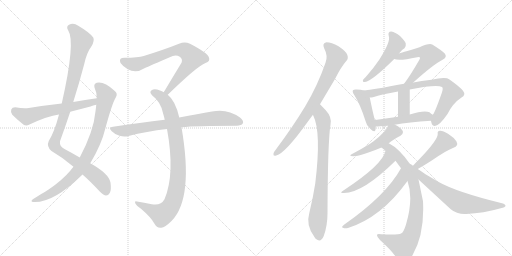
t = 0.00 s
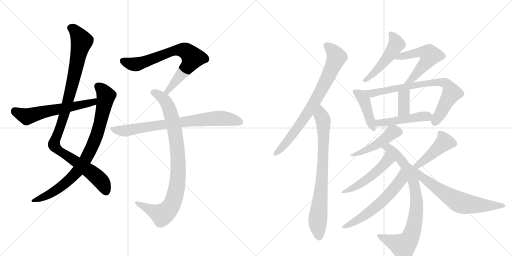
t = 3.12 s
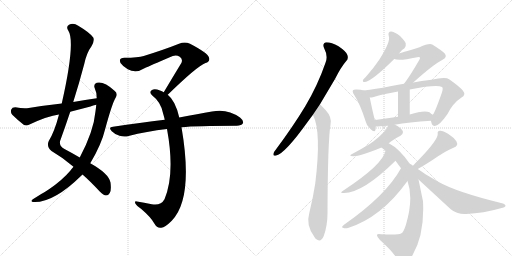
t = 6.24 s
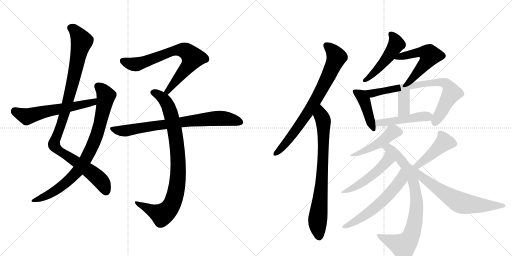
t = 9.36 s
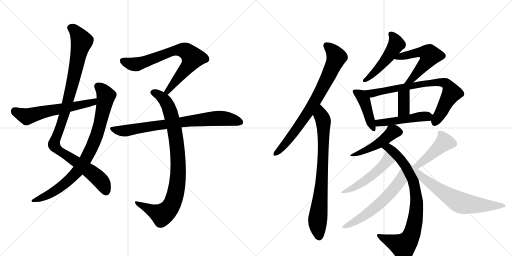
t = 12.48 s
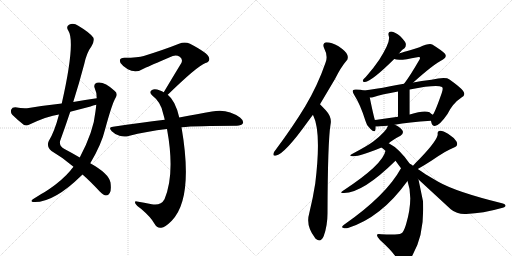
t = 15.60 s

The animated SVG that drew these frames (rendered in a browser with its animation timeline set to each time). Animation: 20 CSS @keyframes rules; one cycle of 15.60 s.

<svg version="1.1" viewBox="0 0 2048 1024" xmlns="http://www.w3.org/2000/svg">
  <g stroke="lightgray" stroke-dasharray="1,1" stroke-width="1" transform="scale(4, 4)">
    <line x1="0" y1="0" x2="256" y2="256"></line>
    <line x1="256" y1="0" x2="0" y2="256"></line>
    <line x1="128" y1="0" x2="128" y2="256"></line>
    <line x1="0" y1="128" x2="256" y2="128"></line>
    <line x1="256" y1="0" x2="512" y2="256"></line>
    <line x1="512" y1="0" x2="256" y2="256"></line>
    <line x1="384" y1="0" x2="384" y2="256"></line>
    <line x1="256" y1="128" x2="512" y2="128"></line>
  </g>
<g transform="scale(1, -1) translate(0, -850)">
   <style type="text/css">
    @keyframes keyframes0 {
      from {
       stroke: black;
       stroke-dashoffset: 1042;
       stroke-width: 128;
       }
       77% {
       animation-timing-function: step-end;
       stroke: black;
       stroke-dashoffset: 0;
       stroke-width: 128;
       }
       to {
       stroke: black;
       stroke-width: 1024;
       }
       }
       #make-me-a-hanzi-animation-0 {
         animation: keyframes0 1.097982s both;
         animation-delay: 0.000000s;
         animation-timing-function: linear;
       }
    @keyframes keyframes1 {
      from {
       stroke: black;
       stroke-dashoffset: 846;
       stroke-width: 128;
       }
       73% {
       animation-timing-function: step-end;
       stroke: black;
       stroke-dashoffset: 0;
       stroke-width: 128;
       }
       to {
       stroke: black;
       stroke-width: 1024;
       }
       }
       #make-me-a-hanzi-animation-1 {
         animation: keyframes1 0.938477s both;
         animation-delay: 1.097982s;
         animation-timing-function: linear;
       }
    @keyframes keyframes2 {
      from {
       stroke: black;
       stroke-dashoffset: 593;
       stroke-width: 128;
       }
       66% {
       animation-timing-function: step-end;
       stroke: black;
       stroke-dashoffset: 0;
       stroke-width: 128;
       }
       to {
       stroke: black;
       stroke-width: 1024;
       }
       }
       #make-me-a-hanzi-animation-2 {
         animation: keyframes2 0.732585s both;
         animation-delay: 2.036458s;
         animation-timing-function: linear;
       }
    @keyframes keyframes3 {
      from {
       stroke: black;
       stroke-dashoffset: 734;
       stroke-width: 128;
       }
       70% {
       animation-timing-function: step-end;
       stroke: black;
       stroke-dashoffset: 0;
       stroke-width: 128;
       }
       to {
       stroke: black;
       stroke-width: 1024;
       }
       }
       #make-me-a-hanzi-animation-3 {
         animation: keyframes3 0.847331s both;
         animation-delay: 2.769043s;
         animation-timing-function: linear;
       }
    @keyframes keyframes4 {
      from {
       stroke: black;
       stroke-dashoffset: 904;
       stroke-width: 128;
       }
       75% {
       animation-timing-function: step-end;
       stroke: black;
       stroke-dashoffset: 0;
       stroke-width: 128;
       }
       to {
       stroke: black;
       stroke-width: 1024;
       }
       }
       #make-me-a-hanzi-animation-4 {
         animation: keyframes4 0.985677s both;
         animation-delay: 3.616374s;
         animation-timing-function: linear;
       }
    @keyframes keyframes5 {
      from {
       stroke: black;
       stroke-dashoffset: 773;
       stroke-width: 128;
       }
       72% {
       animation-timing-function: step-end;
       stroke: black;
       stroke-dashoffset: 0;
       stroke-width: 128;
       }
       to {
       stroke: black;
       stroke-width: 1024;
       }
       }
       #make-me-a-hanzi-animation-5 {
         animation: keyframes5 0.879069s both;
         animation-delay: 4.602051s;
         animation-timing-function: linear;
       }
    @keyframes keyframes6 {
      from {
       stroke: black;
       stroke-dashoffset: 773;
       stroke-width: 128;
       }
       72% {
       animation-timing-function: step-end;
       stroke: black;
       stroke-dashoffset: 0;
       stroke-width: 128;
       }
       to {
       stroke: black;
       stroke-width: 1024;
       }
       }
       #make-me-a-hanzi-animation-6 {
         animation: keyframes6 0.879069s both;
         animation-delay: 5.481120s;
         animation-timing-function: linear;
       }
    @keyframes keyframes7 {
      from {
       stroke: black;
       stroke-dashoffset: 781;
       stroke-width: 128;
       }
       72% {
       animation-timing-function: step-end;
       stroke: black;
       stroke-dashoffset: 0;
       stroke-width: 128;
       }
       to {
       stroke: black;
       stroke-width: 1024;
       }
       }
       #make-me-a-hanzi-animation-7 {
         animation: keyframes7 0.885579s both;
         animation-delay: 6.360189s;
         animation-timing-function: linear;
       }
    @keyframes keyframes8 {
      from {
       stroke: black;
       stroke-dashoffset: 495;
       stroke-width: 128;
       }
       62% {
       animation-timing-function: step-end;
       stroke: black;
       stroke-dashoffset: 0;
       stroke-width: 128;
       }
       to {
       stroke: black;
       stroke-width: 1024;
       }
       }
       #make-me-a-hanzi-animation-8 {
         animation: keyframes8 0.652832s both;
         animation-delay: 7.245768s;
         animation-timing-function: linear;
       }
    @keyframes keyframes9 {
      from {
       stroke: black;
       stroke-dashoffset: 547;
       stroke-width: 128;
       }
       64% {
       animation-timing-function: step-end;
       stroke: black;
       stroke-dashoffset: 0;
       stroke-width: 128;
       }
       to {
       stroke: black;
       stroke-width: 1024;
       }
       }
       #make-me-a-hanzi-animation-9 {
         animation: keyframes9 0.695150s both;
         animation-delay: 7.898600s;
         animation-timing-function: linear;
       }
    @keyframes keyframes10 {
      from {
       stroke: black;
       stroke-dashoffset: 427;
       stroke-width: 128;
       }
       58% {
       animation-timing-function: step-end;
       stroke: black;
       stroke-dashoffset: 0;
       stroke-width: 128;
       }
       to {
       stroke: black;
       stroke-width: 1024;
       }
       }
       #make-me-a-hanzi-animation-10 {
         animation: keyframes10 0.597493s both;
         animation-delay: 8.593750s;
         animation-timing-function: linear;
       }
    @keyframes keyframes11 {
      from {
       stroke: black;
       stroke-dashoffset: 764;
       stroke-width: 128;
       }
       71% {
       animation-timing-function: step-end;
       stroke: black;
       stroke-dashoffset: 0;
       stroke-width: 128;
       }
       to {
       stroke: black;
       stroke-width: 1024;
       }
       }
       #make-me-a-hanzi-animation-11 {
         animation: keyframes11 0.871745s both;
         animation-delay: 9.191243s;
         animation-timing-function: linear;
       }
    @keyframes keyframes12 {
      from {
       stroke: black;
       stroke-dashoffset: 362;
       stroke-width: 128;
       }
       54% {
       animation-timing-function: step-end;
       stroke: black;
       stroke-dashoffset: 0;
       stroke-width: 128;
       }
       to {
       stroke: black;
       stroke-width: 1024;
       }
       }
       #make-me-a-hanzi-animation-12 {
         animation: keyframes12 0.544596s both;
         animation-delay: 10.062988s;
         animation-timing-function: linear;
       }
    @keyframes keyframes13 {
      from {
       stroke: black;
       stroke-dashoffset: 478;
       stroke-width: 128;
       }
       61% {
       animation-timing-function: step-end;
       stroke: black;
       stroke-dashoffset: 0;
       stroke-width: 128;
       }
       to {
       stroke: black;
       stroke-width: 1024;
       }
       }
       #make-me-a-hanzi-animation-13 {
         animation: keyframes13 0.638997s both;
         animation-delay: 10.607585s;
         animation-timing-function: linear;
       }
    @keyframes keyframes14 {
      from {
       stroke: black;
       stroke-dashoffset: 466;
       stroke-width: 128;
       }
       60% {
       animation-timing-function: step-end;
       stroke: black;
       stroke-dashoffset: 0;
       stroke-width: 128;
       }
       to {
       stroke: black;
       stroke-width: 1024;
       }
       }
       #make-me-a-hanzi-animation-14 {
         animation: keyframes14 0.629232s both;
         animation-delay: 11.246582s;
         animation-timing-function: linear;
       }
    @keyframes keyframes15 {
      from {
       stroke: black;
       stroke-dashoffset: 826;
       stroke-width: 128;
       }
       73% {
       animation-timing-function: step-end;
       stroke: black;
       stroke-dashoffset: 0;
       stroke-width: 128;
       }
       to {
       stroke: black;
       stroke-width: 1024;
       }
       }
       #make-me-a-hanzi-animation-15 {
         animation: keyframes15 0.922201s both;
         animation-delay: 11.875814s;
         animation-timing-function: linear;
       }
    @keyframes keyframes16 {
      from {
       stroke: black;
       stroke-dashoffset: 501;
       stroke-width: 128;
       }
       62% {
       animation-timing-function: step-end;
       stroke: black;
       stroke-dashoffset: 0;
       stroke-width: 128;
       }
       to {
       stroke: black;
       stroke-width: 1024;
       }
       }
       #make-me-a-hanzi-animation-16 {
         animation: keyframes16 0.657715s both;
         animation-delay: 12.798014s;
         animation-timing-function: linear;
       }
    @keyframes keyframes17 {
      from {
       stroke: black;
       stroke-dashoffset: 589;
       stroke-width: 128;
       }
       66% {
       animation-timing-function: step-end;
       stroke: black;
       stroke-dashoffset: 0;
       stroke-width: 128;
       }
       to {
       stroke: black;
       stroke-width: 1024;
       }
       }
       #make-me-a-hanzi-animation-17 {
         animation: keyframes17 0.729329s both;
         animation-delay: 13.455729s;
         animation-timing-function: linear;
       }
    @keyframes keyframes18 {
      from {
       stroke: black;
       stroke-dashoffset: 444;
       stroke-width: 128;
       }
       59% {
       animation-timing-function: step-end;
       stroke: black;
       stroke-dashoffset: 0;
       stroke-width: 128;
       }
       to {
       stroke: black;
       stroke-width: 1024;
       }
       }
       #make-me-a-hanzi-animation-18 {
         animation: keyframes18 0.611328s both;
         animation-delay: 14.185059s;
         animation-timing-function: linear;
       }
    @keyframes keyframes19 {
      from {
       stroke: black;
       stroke-dashoffset: 680;
       stroke-width: 128;
       }
       69% {
       animation-timing-function: step-end;
       stroke: black;
       stroke-dashoffset: 0;
       stroke-width: 128;
       }
       to {
       stroke: black;
       stroke-width: 1024;
       }
       }
       #make-me-a-hanzi-animation-19 {
         animation: keyframes19 0.803385s both;
         animation-delay: 14.796387s;
         animation-timing-function: linear;
       }
</style>
<path d="M 330 152 Q 361 125 399 84 Q 415 69 424 68 Q 433 68 439 78 Q 446 88 442 120 Q 435 156 361 197 L 319 220 Q 292 236 258 254 Q 237 264 240 285 Q 261 343 281 403 L 293 442 Q 317 518 337 594 Q 347 640 366 665 Q 379 687 373 700 Q 360 719 313 747 Q 294 760 276 751 Q 263 744 273 728 Q 303 683 247 436 L 236 392 Q 218 323 195 286 Q 185 264 206 246 Q 254 218 294 183 L 330 152 Z" fill="lightgray"></path> 
<path d="M 294 183 Q 287 176 281 167 Q 250 130 196 93 Q 183 84 165 74 Q 149 64 133 54 Q 120 45 131 42 Q 212 36 327 149 Q 328 150 330 152 L 361 197 Q 406 272 421 335 Q 449 438 463 460 Q 473 476 458 487 Q 416 526 387 519 Q 374 515 378 500 Q 387 481 387 457 L 385 431 Q 384 419 382 405 Q 375 326 319 220 L 294 183 Z" fill="lightgray"></path> 
<path d="M 387 457 Q 341 451 293 442 L 247 436 Q 183 429 115 418 Q 94 415 61 421 Q 48 421 45 412 Q 41 400 49 391 Q 68 372 96 350 Q 106 346 118 352 Q 190 386 236 392 L 281 403 Q 320 413 362 424 Q 372 428 385 431 C 414 439 417 461 387 457 Z" fill="lightgray"></path> 
<path d="M 671 471 Q 788 585 822 598 Q 843 605 835 622 Q 831 638 760 675 Q 739 685 716 675 Q 661 653 575 626 Q 553 619 498 619 Q 473 619 482 598 Q 491 585 511 573 Q 544 555 578 577 Q 597 586 691 626 Q 706 632 719 623 Q 732 614 726 599 Q 693 545 655 481 C 640 455 649 450 671 471 Z" fill="lightgray"></path> 
<path d="M 717 380 Q 702 447 671 471 L 655 481 Q 648 485 640 488 Q 618 497 608 490 Q 595 483 608 469 Q 645 441 653 394 Q 656 384 659 371 L 668 334 Q 701 154 658 53 Q 643 26 607 33 Q 576 39 548 44 Q 536 47 542 35 Q 546 28 564 15 Q 604 -19 618 -45 Q 628 -64 645 -61 Q 660 -60 687 -33 Q 775 57 726 341 L 717 380 Z" fill="lightgray"></path> 
<path d="M 726 341 Q 783 347 947 347 Q 966 348 971 356 Q 977 366 960 380 Q 909 417 848 404 Q 793 395 717 380 L 659 371 Q 562 359 452 343 Q 431 342 447 325 Q 460 312 478 307 Q 497 301 514 306 Q 586 325 668 334 L 726 341 Z" fill="lightgray"></path> 
<path d="M 1280 433 L 1340 534 Q 1364 582 1385 606 Q 1395 616 1389 631 Q 1385 644 1354 665 Q 1326 681 1306 681 Q 1287 678 1297 656 Q 1313 626 1302 599 Q 1271 509 1221 425 Q 1172 344 1105 254 Q 1095 242 1094 236 Q 1091 224 1105 228 Q 1141 237 1231 363 L 1251 390 L 1280 433 Z" fill="lightgray"></path> 
<path d="M 1251 390 Q 1252 390 1253 388 Q 1286 322 1261 116 Q 1252 58 1237 -3 Q 1222 -52 1259 -100 Q 1260 -103 1264 -106 Q 1283 -122 1295 -94 Q 1310 -52 1310 -4 Q 1311 285 1322 351 Q 1329 381 1303 409 L 1280 433 C 1259 455 1238 417 1251 390 Z" fill="lightgray"></path> 
<path d="M 1596 636 Q 1606 651 1618 657 Q 1625 664 1623 676 Q 1620 686 1600 706 Q 1581 722 1565 724 Q 1550 724 1555 706 Q 1564 685 1517 611 Q 1495 578 1463 542 Q 1454 535 1452 530 Q 1449 521 1460 522 Q 1487 525 1577 614 L 1596 636 Z" fill="lightgray"></path> 
<path d="M 1653 520 Q 1734 593 1772 612 Q 1790 622 1779 636 Q 1766 649 1729 672 Q 1716 678 1678 661 Q 1599 637 1596 636 C 1567 627 1549 622 1577 614 Q 1595 605 1669 621 Q 1676 624 1679 621 Q 1682 618 1677 610 Q 1640 546 1617 516 Q 1616 516 1616 515 C 1598 491 1631 500 1653 520 Z" fill="lightgray"></path> 
<path d="M 1456 488 Q 1444 492 1426 492 Q 1416 493 1412 489 Q 1408 483 1417 470 Q 1442 431 1462 366 Q 1466 347 1481 335 Q 1499 317 1502 331 Q 1503 337 1503 344 L 1500 369 Q 1496 378 1479 460 C 1474 483 1474 483 1456 488 Z" fill="lightgray"></path> 
<path d="M 1724 367 Q 1724 366 1725 362 Q 1728 347 1739 346 Q 1757 346 1790 394 Q 1811 437 1846 460 Q 1865 470 1852 487 Q 1839 503 1798 532 Q 1783 544 1726 531 Q 1684 527 1653 520 L 1616 515 Q 1586 511 1561 505 Q 1500 493 1456 488 C 1426 484 1449 456 1479 460 Q 1486 460 1492 461 Q 1528 473 1592 484 L 1639 492 Q 1747 513 1768 502 Q 1774 498 1767 478 Q 1742 406 1732 392 Q 1731 392 1731 391 C 1721 374 1721 374 1724 367 Z" fill="lightgray"></path> 
<path d="M 1639 392 L 1639 492 C 1639 522 1592 514 1592 484 L 1592 383 C 1592 353 1639 362 1639 392 Z" fill="lightgray"></path> 
<path d="M 1579 351 Q 1634 361 1724 367 C 1754 369 1755 373 1731 391 Q 1725 395 1718 401 Q 1697 411 1639 392 L 1592 383 L 1501 370 Q 1500 370 1500 369 C 1471 361 1473 344 1503 344 Q 1504 343 1552 347 L 1579 351 Z" fill="lightgray"></path> 
<path d="M 1555 277 Q 1567 289 1602 307 Q 1612 314 1612 322 Q 1611 332 1593 344 Q 1586 348 1579 351 C 1558 361 1558 361 1552 347 Q 1546 325 1493 284 Q 1472 268 1410 235 Q 1391 226 1412 225 Q 1440 224 1526 260 L 1555 277 Z" fill="lightgray"></path> 
<path d="M 1639 195 Q 1597 256 1555 277 C 1529 292 1503 279 1526 260 Q 1533 254 1542 247 L 1582 207 L 1604 177 L 1630 126 Q 1655 57 1624 -48 Q 1614 -81 1604 -84 Q 1595 -90 1525 -87 Q 1509 -83 1508 -90 Q 1507 -97 1520 -110 Q 1568 -153 1587 -183 Q 1600 -201 1615 -197 Q 1633 -196 1650 -171 Q 1699 -87 1692 45 L 1674 132 L 1639 195 Z" fill="lightgray"></path> 
<path d="M 1542 247 Q 1532 192 1372 87 Q 1356 77 1376 78 Q 1451 78 1582 207 C 1603 228 1550 276 1542 247 Z" fill="lightgray"></path> 
<path d="M 1604 177 Q 1544 68 1376 -49 Q 1363 -59 1372 -61 Q 1379 -65 1392 -62 Q 1524 -20 1627 122 Q 1628 125 1630 126 C 1648 150 1619 203 1604 177 Z" fill="lightgray"></path> 
<path d="M 1671 174 Q 1704 193 1727 208 Q 1788 250 1814 259 Q 1835 266 1826 284 Q 1816 300 1792 315 Q 1771 328 1760 327 Q 1748 326 1751 314 Q 1751 290 1678 214 Q 1665 202 1652 187 C 1632 165 1645 159 1671 174 Z" fill="lightgray"></path> 
<path d="M 1674 132 L 1803 13 Q 1828 -8 1865 -6 Q 1934 -3 2003 17 Q 2021 21 2022 26 Q 2023 33 2008 37 Q 1825 82 1753 123 L 1702 153 Q 1684 166 1671 174 L 1652 187 Q 1645 193 1639 195 C 1613 210 1652 152 1674 132 Z" fill="lightgray"></path> 
      <clipPath id="make-me-a-hanzi-clip-0">
      <path d="M 330 152 Q 361 125 399 84 Q 415 69 424 68 Q 433 68 439 78 Q 446 88 442 120 Q 435 156 361 197 L 319 220 Q 292 236 258 254 Q 237 264 240 285 Q 261 343 281 403 L 293 442 Q 317 518 337 594 Q 347 640 366 665 Q 379 687 373 700 Q 360 719 313 747 Q 294 760 276 751 Q 263 744 273 728 Q 303 683 247 436 L 236 392 Q 218 323 195 286 Q 185 264 206 246 Q 254 218 294 183 L 330 152 Z" fill="lightgray"></path>
      </clipPath>
      <path clip-path="url(#make-me-a-hanzi-clip-0)" d="M 282 738 L 307 719 L 327 683 L 264 415 L 216 271 L 235 248 L 386 144 L 411 116 L 424 83 " fill="none" id="make-me-a-hanzi-animation-0" stroke-dasharray="914 1828" stroke-linecap="round"></path>

      <clipPath id="make-me-a-hanzi-clip-1">
      <path d="M 294 183 Q 287 176 281 167 Q 250 130 196 93 Q 183 84 165 74 Q 149 64 133 54 Q 120 45 131 42 Q 212 36 327 149 Q 328 150 330 152 L 361 197 Q 406 272 421 335 Q 449 438 463 460 Q 473 476 458 487 Q 416 526 387 519 Q 374 515 378 500 Q 387 481 387 457 L 385 431 Q 384 419 382 405 Q 375 326 319 220 L 294 183 Z" fill="lightgray"></path>
      </clipPath>
      <path clip-path="url(#make-me-a-hanzi-clip-1)" d="M 390 506 L 417 480 L 424 466 L 422 454 L 387 311 L 338 205 L 304 157 L 260 115 L 206 77 L 137 47 " fill="none" id="make-me-a-hanzi-animation-1" stroke-dasharray="718 1436" stroke-linecap="round"></path>

      <clipPath id="make-me-a-hanzi-clip-2">
      <path d="M 387 457 Q 341 451 293 442 L 247 436 Q 183 429 115 418 Q 94 415 61 421 Q 48 421 45 412 Q 41 400 49 391 Q 68 372 96 350 Q 106 346 118 352 Q 190 386 236 392 L 281 403 Q 320 413 362 424 Q 372 428 385 431 C 414 439 417 461 387 457 Z" fill="lightgray"></path>
      </clipPath>
      <path clip-path="url(#make-me-a-hanzi-clip-2)" d="M 59 407 L 107 384 L 373 441 L 380 451 " fill="none" id="make-me-a-hanzi-animation-2" stroke-dasharray="465 930" stroke-linecap="round"></path>

      <clipPath id="make-me-a-hanzi-clip-3">
      <path d="M 671 471 Q 788 585 822 598 Q 843 605 835 622 Q 831 638 760 675 Q 739 685 716 675 Q 661 653 575 626 Q 553 619 498 619 Q 473 619 482 598 Q 491 585 511 573 Q 544 555 578 577 Q 597 586 691 626 Q 706 632 719 623 Q 732 614 726 599 Q 693 545 655 481 C 640 455 649 450 671 471 Z" fill="lightgray"></path>
      </clipPath>
      <path clip-path="url(#make-me-a-hanzi-clip-3)" d="M 493 606 L 517 596 L 550 594 L 680 642 L 706 649 L 743 646 L 771 619 L 765 607 L 677 496 L 674 485 L 663 486 " fill="none" id="make-me-a-hanzi-animation-3" stroke-dasharray="606 1212" stroke-linecap="round"></path>

      <clipPath id="make-me-a-hanzi-clip-4">
      <path d="M 717 380 Q 702 447 671 471 L 655 481 Q 648 485 640 488 Q 618 497 608 490 Q 595 483 608 469 Q 645 441 653 394 Q 656 384 659 371 L 668 334 Q 701 154 658 53 Q 643 26 607 33 Q 576 39 548 44 Q 536 47 542 35 Q 546 28 564 15 Q 604 -19 618 -45 Q 628 -64 645 -61 Q 660 -60 687 -33 Q 775 57 726 341 L 717 380 Z" fill="lightgray"></path>
      </clipPath>
      <path clip-path="url(#make-me-a-hanzi-clip-4)" d="M 613 480 L 637 469 L 659 449 L 674 424 L 687 382 L 711 239 L 709 116 L 692 42 L 672 9 L 648 -9 L 551 35 " fill="none" id="make-me-a-hanzi-animation-4" stroke-dasharray="776 1552" stroke-linecap="round"></path>

      <clipPath id="make-me-a-hanzi-clip-5">
      <path d="M 726 341 Q 783 347 947 347 Q 966 348 971 356 Q 977 366 960 380 Q 909 417 848 404 Q 793 395 717 380 L 659 371 Q 562 359 452 343 Q 431 342 447 325 Q 460 312 478 307 Q 497 301 514 306 Q 586 325 668 334 L 726 341 Z" fill="lightgray"></path>
      </clipPath>
      <path clip-path="url(#make-me-a-hanzi-clip-5)" d="M 449 334 L 504 327 L 860 377 L 906 376 L 960 362 " fill="none" id="make-me-a-hanzi-animation-5" stroke-dasharray="645 1290" stroke-linecap="round"></path>

      <clipPath id="make-me-a-hanzi-clip-6">
      <path d="M 1280 433 L 1340 534 Q 1364 582 1385 606 Q 1395 616 1389 631 Q 1385 644 1354 665 Q 1326 681 1306 681 Q 1287 678 1297 656 Q 1313 626 1302 599 Q 1271 509 1221 425 Q 1172 344 1105 254 Q 1095 242 1094 236 Q 1091 224 1105 228 Q 1141 237 1231 363 L 1251 390 L 1280 433 Z" fill="lightgray"></path>
      </clipPath>
      <path clip-path="url(#make-me-a-hanzi-clip-6)" d="M 1307 666 L 1335 640 L 1345 619 L 1312 542 L 1209 364 L 1139 272 L 1103 237 " fill="none" id="make-me-a-hanzi-animation-6" stroke-dasharray="645 1290" stroke-linecap="round"></path>

      <clipPath id="make-me-a-hanzi-clip-7">
      <path d="M 1251 390 Q 1252 390 1253 388 Q 1286 322 1261 116 Q 1252 58 1237 -3 Q 1222 -52 1259 -100 Q 1260 -103 1264 -106 Q 1283 -122 1295 -94 Q 1310 -52 1310 -4 Q 1311 285 1322 351 Q 1329 381 1303 409 L 1280 433 C 1259 455 1238 417 1251 390 Z" fill="lightgray"></path>
      </clipPath>
      <path clip-path="url(#make-me-a-hanzi-clip-7)" d="M 1280 425 L 1283 392 L 1294 361 L 1294 259 L 1286 101 L 1270 -44 L 1276 -97 " fill="none" id="make-me-a-hanzi-animation-7" stroke-dasharray="653 1306" stroke-linecap="round"></path>

      <clipPath id="make-me-a-hanzi-clip-8">
      <path d="M 1596 636 Q 1606 651 1618 657 Q 1625 664 1623 676 Q 1620 686 1600 706 Q 1581 722 1565 724 Q 1550 724 1555 706 Q 1564 685 1517 611 Q 1495 578 1463 542 Q 1454 535 1452 530 Q 1449 521 1460 522 Q 1487 525 1577 614 L 1596 636 Z" fill="lightgray"></path>
      </clipPath>
      <path clip-path="url(#make-me-a-hanzi-clip-8)" d="M 1564 713 L 1580 692 L 1585 674 L 1553 621 L 1525 588 L 1459 529 " fill="none" id="make-me-a-hanzi-animation-8" stroke-dasharray="367 734" stroke-linecap="round"></path>

      <clipPath id="make-me-a-hanzi-clip-9">
      <path d="M 1653 520 Q 1734 593 1772 612 Q 1790 622 1779 636 Q 1766 649 1729 672 Q 1716 678 1678 661 Q 1599 637 1596 636 C 1567 627 1549 622 1577 614 Q 1595 605 1669 621 Q 1676 624 1679 621 Q 1682 618 1677 610 Q 1640 546 1617 516 Q 1616 516 1616 515 C 1598 491 1631 500 1653 520 Z" fill="lightgray"></path>
      </clipPath>
      <path clip-path="url(#make-me-a-hanzi-clip-9)" d="M 1583 619 L 1674 641 L 1696 641 L 1720 629 L 1701 595 L 1652 537 L 1623 519 " fill="none" id="make-me-a-hanzi-animation-9" stroke-dasharray="419 838" stroke-linecap="round"></path>

      <clipPath id="make-me-a-hanzi-clip-10">
      <path d="M 1456 488 Q 1444 492 1426 492 Q 1416 493 1412 489 Q 1408 483 1417 470 Q 1442 431 1462 366 Q 1466 347 1481 335 Q 1499 317 1502 331 Q 1503 337 1503 344 L 1500 369 Q 1496 378 1479 460 C 1474 483 1474 483 1456 488 Z" fill="lightgray"></path>
      </clipPath>
      <path clip-path="url(#make-me-a-hanzi-clip-10)" d="M 1420 484 L 1444 469 L 1457 449 L 1492 335 " fill="none" id="make-me-a-hanzi-animation-10" stroke-dasharray="299 598" stroke-linecap="round"></path>

      <clipPath id="make-me-a-hanzi-clip-11">
      <path d="M 1724 367 Q 1724 366 1725 362 Q 1728 347 1739 346 Q 1757 346 1790 394 Q 1811 437 1846 460 Q 1865 470 1852 487 Q 1839 503 1798 532 Q 1783 544 1726 531 Q 1684 527 1653 520 L 1616 515 Q 1586 511 1561 505 Q 1500 493 1456 488 C 1426 484 1449 456 1479 460 Q 1486 460 1492 461 Q 1528 473 1592 484 L 1639 492 Q 1747 513 1768 502 Q 1774 498 1767 478 Q 1742 406 1732 392 Q 1731 392 1731 391 C 1721 374 1721 374 1724 367 Z" fill="lightgray"></path>
      </clipPath>
      <path clip-path="url(#make-me-a-hanzi-clip-11)" d="M 1463 486 L 1486 476 L 1703 517 L 1761 521 L 1785 515 L 1802 492 L 1805 475 L 1740 359 " fill="none" id="make-me-a-hanzi-animation-11" stroke-dasharray="636 1272" stroke-linecap="round"></path>

      <clipPath id="make-me-a-hanzi-clip-12">
      <path d="M 1639 392 L 1639 492 C 1639 522 1592 514 1592 484 L 1592 383 C 1592 353 1639 362 1639 392 Z" fill="lightgray"></path>
      </clipPath>
      <path clip-path="url(#make-me-a-hanzi-clip-12)" d="M 1632 485 L 1615 462 L 1616 412 L 1599 390 " fill="none" id="make-me-a-hanzi-animation-12" stroke-dasharray="234 468" stroke-linecap="round"></path>

      <clipPath id="make-me-a-hanzi-clip-13">
      <path d="M 1579 351 Q 1634 361 1724 367 C 1754 369 1755 373 1731 391 Q 1725 395 1718 401 Q 1697 411 1639 392 L 1592 383 L 1501 370 Q 1500 370 1500 369 C 1471 361 1473 344 1503 344 Q 1504 343 1552 347 L 1579 351 Z" fill="lightgray"></path>
      </clipPath>
      <path clip-path="url(#make-me-a-hanzi-clip-13)" d="M 1505 351 L 1526 360 L 1723 387 " fill="none" id="make-me-a-hanzi-animation-13" stroke-dasharray="350 700" stroke-linecap="round"></path>

      <clipPath id="make-me-a-hanzi-clip-14">
      <path d="M 1555 277 Q 1567 289 1602 307 Q 1612 314 1612 322 Q 1611 332 1593 344 Q 1586 348 1579 351 C 1558 361 1558 361 1552 347 Q 1546 325 1493 284 Q 1472 268 1410 235 Q 1391 226 1412 225 Q 1440 224 1526 260 L 1555 277 Z" fill="lightgray"></path>
      </clipPath>
      <path clip-path="url(#make-me-a-hanzi-clip-14)" d="M 1599 322 L 1570 322 L 1509 272 L 1416 231 " fill="none" id="make-me-a-hanzi-animation-14" stroke-dasharray="338 676" stroke-linecap="round"></path>

      <clipPath id="make-me-a-hanzi-clip-15">
      <path d="M 1639 195 Q 1597 256 1555 277 C 1529 292 1503 279 1526 260 Q 1533 254 1542 247 L 1582 207 L 1604 177 L 1630 126 Q 1655 57 1624 -48 Q 1614 -81 1604 -84 Q 1595 -90 1525 -87 Q 1509 -83 1508 -90 Q 1507 -97 1520 -110 Q 1568 -153 1587 -183 Q 1600 -201 1615 -197 Q 1633 -196 1650 -171 Q 1699 -87 1692 45 L 1674 132 L 1639 195 Z" fill="lightgray"></path>
      </clipPath>
      <path clip-path="url(#make-me-a-hanzi-clip-15)" d="M 1532 260 L 1555 258 L 1619 191 L 1655 121 L 1667 35 L 1651 -76 L 1641 -101 L 1613 -134 L 1515 -93 " fill="none" id="make-me-a-hanzi-animation-15" stroke-dasharray="698 1396" stroke-linecap="round"></path>

      <clipPath id="make-me-a-hanzi-clip-16">
      <path d="M 1542 247 Q 1532 192 1372 87 Q 1356 77 1376 78 Q 1451 78 1582 207 C 1603 228 1550 276 1542 247 Z" fill="lightgray"></path>
      </clipPath>
      <path clip-path="url(#make-me-a-hanzi-clip-16)" d="M 1547 242 L 1548 206 L 1516 171 L 1439 113 L 1380 85 " fill="none" id="make-me-a-hanzi-animation-16" stroke-dasharray="373 746" stroke-linecap="round"></path>

      <clipPath id="make-me-a-hanzi-clip-17">
      <path d="M 1604 177 Q 1544 68 1376 -49 Q 1363 -59 1372 -61 Q 1379 -65 1392 -62 Q 1524 -20 1627 122 Q 1628 125 1630 126 C 1648 150 1619 203 1604 177 Z" fill="lightgray"></path>
      </clipPath>
      <path clip-path="url(#make-me-a-hanzi-clip-17)" d="M 1605 169 L 1600 127 L 1538 53 L 1445 -21 L 1378 -56 " fill="none" id="make-me-a-hanzi-animation-17" stroke-dasharray="461 922" stroke-linecap="round"></path>

      <clipPath id="make-me-a-hanzi-clip-18">
      <path d="M 1671 174 Q 1704 193 1727 208 Q 1788 250 1814 259 Q 1835 266 1826 284 Q 1816 300 1792 315 Q 1771 328 1760 327 Q 1748 326 1751 314 Q 1751 290 1678 214 Q 1665 202 1652 187 C 1632 165 1645 159 1671 174 Z" fill="lightgray"></path>
      </clipPath>
      <path clip-path="url(#make-me-a-hanzi-clip-18)" d="M 1763 315 L 1778 282 L 1683 197 L 1660 189 " fill="none" id="make-me-a-hanzi-animation-18" stroke-dasharray="316 632" stroke-linecap="round"></path>

      <clipPath id="make-me-a-hanzi-clip-19">
      <path d="M 1674 132 L 1803 13 Q 1828 -8 1865 -6 Q 1934 -3 2003 17 Q 2021 21 2022 26 Q 2023 33 2008 37 Q 1825 82 1753 123 L 1702 153 Q 1684 166 1671 174 L 1652 187 Q 1645 193 1639 195 C 1613 210 1652 152 1674 132 Z" fill="lightgray"></path>
      </clipPath>
      <path clip-path="url(#make-me-a-hanzi-clip-19)" d="M 1645 190 L 1691 139 L 1833 43 L 1900 30 L 2016 27 " fill="none" id="make-me-a-hanzi-animation-19" stroke-dasharray="552 1104" stroke-linecap="round"></path>

</g>
</svg>
